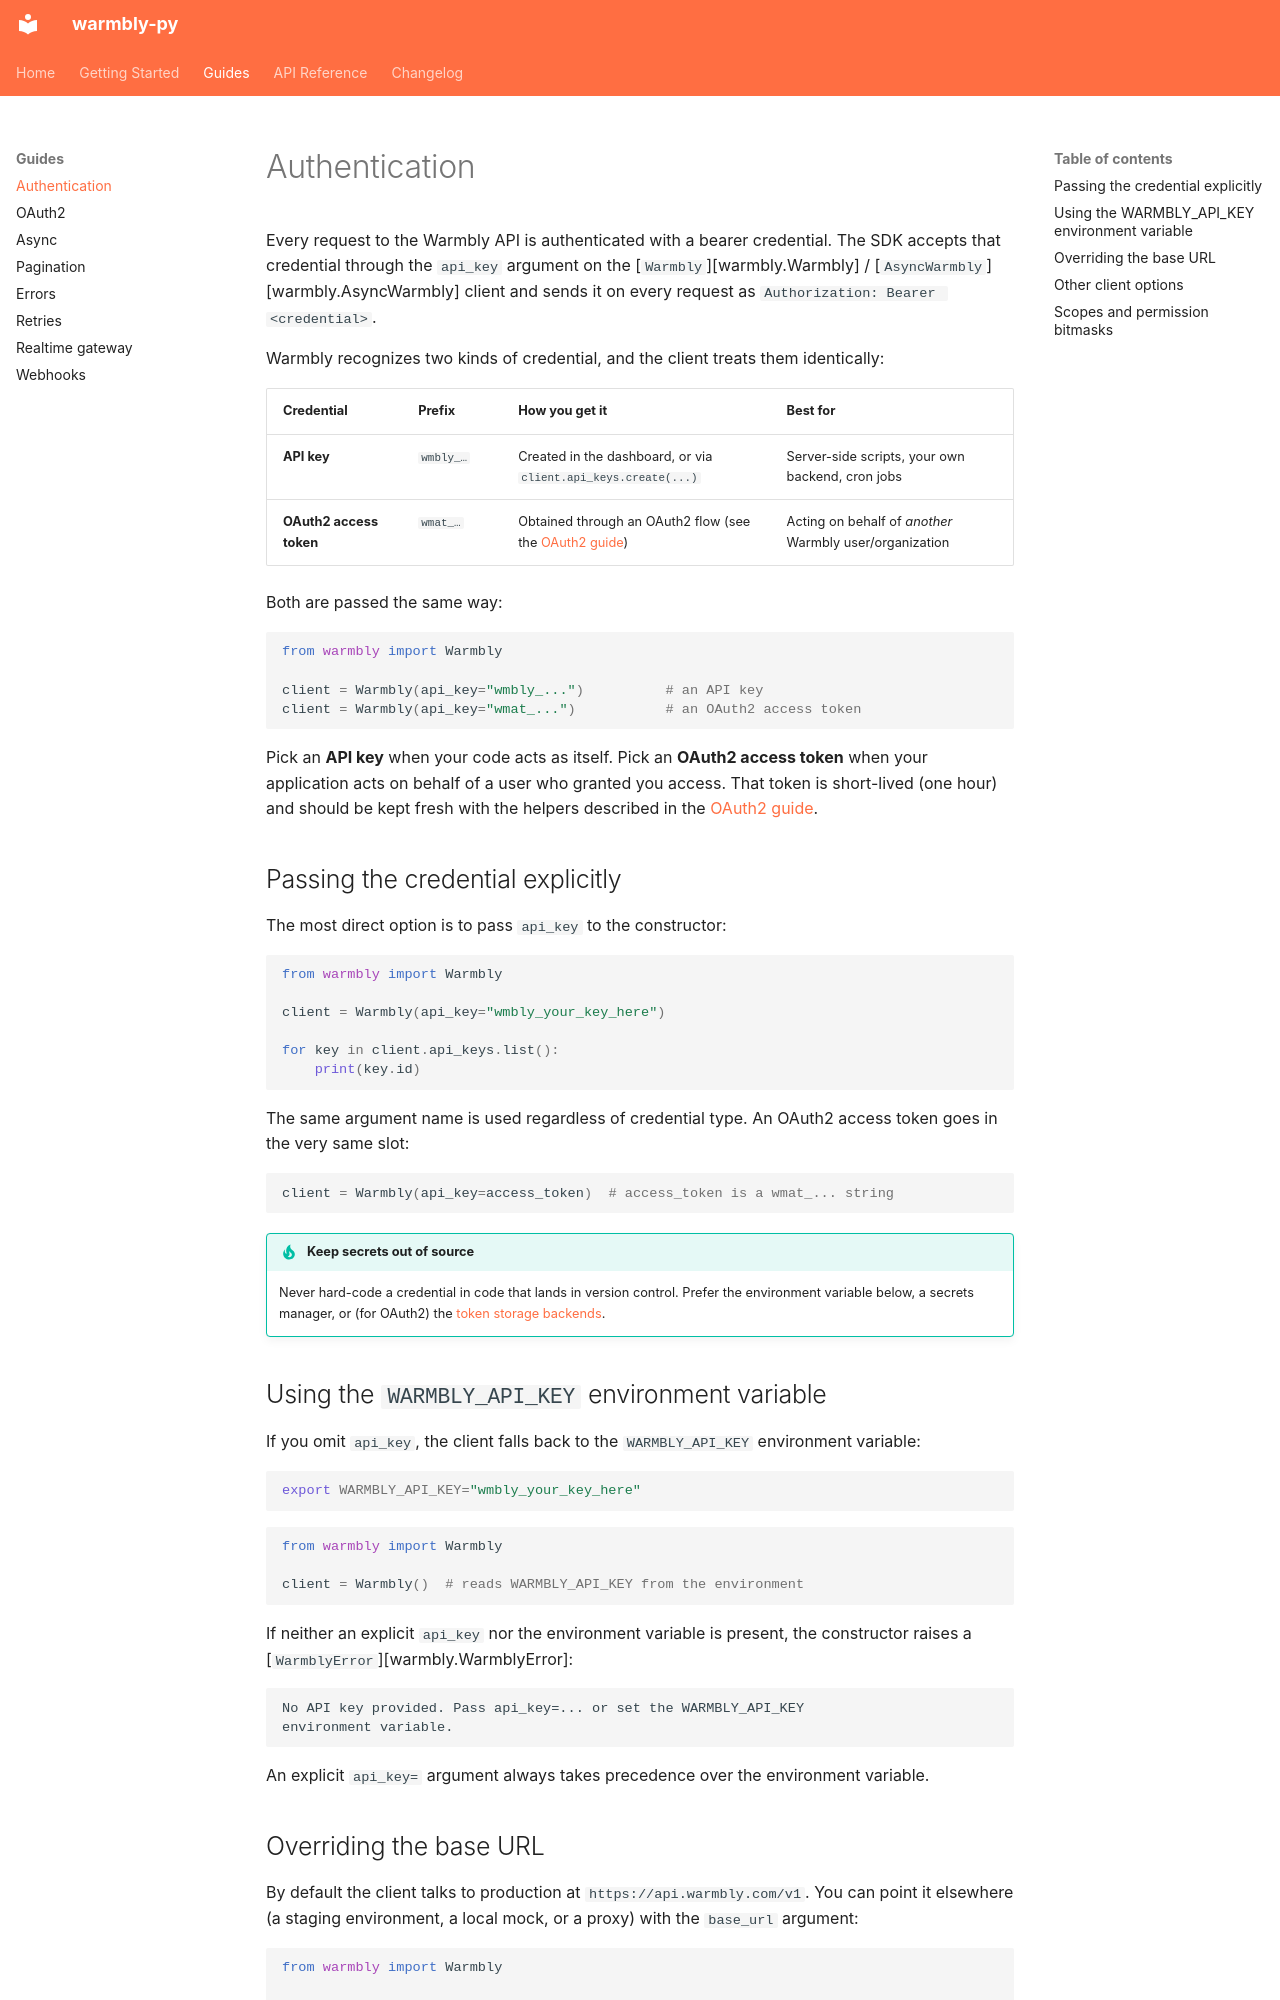

repository: warmbly/warmbly-py · page: guides/auth/index.html · generator: mkdocs

# Authentication

Every request to the Warmbly API is authenticated with a bearer credential. The
SDK accepts that credential through the `api_key` argument on the
[`Warmbly`][warmbly.Warmbly] / [`AsyncWarmbly`][warmbly.AsyncWarmbly] client and
sends it on every request as `Authorization: Bearer <credential>`.

Warmbly recognizes two kinds of credential, and the client treats them
identically:

| Credential | Prefix | How you get it | Best for |
| ---------- | ------ | -------------- | -------- |
| **API key** | `wmbly_…` | Created in the dashboard, or via `client.api_keys.create(...)` | Server-side scripts, your own backend, cron jobs |
| **OAuth2 access token** | `wmat_…` | Obtained through an OAuth2 flow (see the [OAuth2 guide](oauth.md)) | Acting on behalf of *another* Warmbly user/organization |

Both are passed the same way:

```python
from warmbly import Warmbly

client = Warmbly(api_key="wmbly_...")          # an API key
client = Warmbly(api_key="wmat_...")           # an OAuth2 access token
```

Pick an **API key** when your code acts as itself. Pick an **OAuth2 access
token** when your application acts on behalf of a user who granted you access.
That token is short-lived (one hour) and should be kept fresh with the helpers
described in the [OAuth2 guide](oauth.md).

## Passing the credential explicitly

The most direct option is to pass `api_key` to the constructor:

```python
from warmbly import Warmbly

client = Warmbly(api_key="wmbly_your_key_here")

for key in client.api_keys.list():
    print(key.id)
```

The same argument name is used regardless of credential type. An OAuth2 access
token goes in the very same slot:

```python
client = Warmbly(api_key=access_token)  # access_token is a wmat_... string
```

!!! tip "Keep secrets out of source"
    Never hard-code a credential in code that lands in version control. Prefer
    the environment variable below, a secrets manager, or (for OAuth2) the
    [token storage backends](oauth.md#token-storage).

## Using the `WARMBLY_API_KEY` environment variable

If you omit `api_key`, the client falls back to the `WARMBLY_API_KEY`
environment variable:

```bash
export WARMBLY_API_KEY="wmbly_your_key_here"
```

```python
from warmbly import Warmbly

client = Warmbly()  # reads WARMBLY_API_KEY from the environment
```

If neither an explicit `api_key` nor the environment variable is present, the
constructor raises a [`WarmblyError`][warmbly.WarmblyError]:

```text
No API key provided. Pass api_key=... or set the WARMBLY_API_KEY
environment variable.
```

An explicit `api_key=` argument always takes precedence over the environment
variable.
